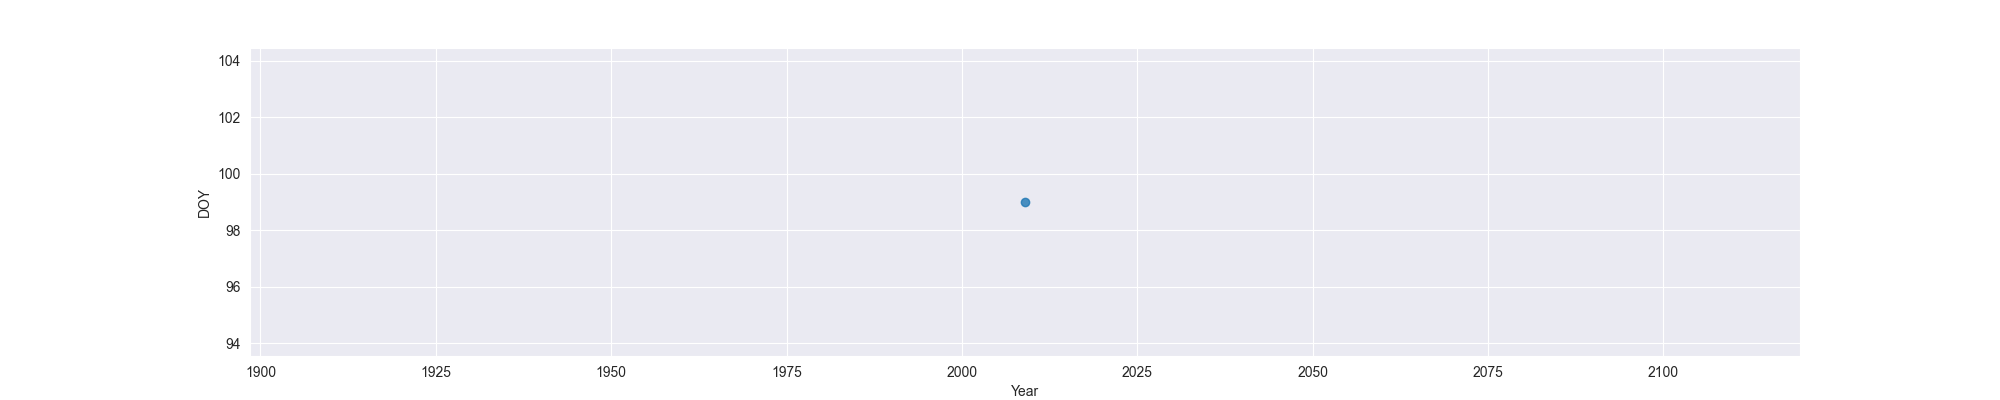

Source data for this figure (header and first rows):
Year, MO, OW, FO
2009, 99, , 
